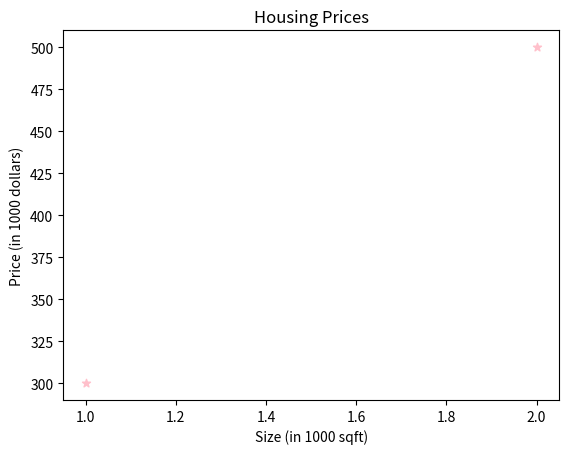

Write Python code to recreate this figure.
import numpy as np
import matplotlib.pyplot as plot
# plt.style.use('./deeplearning.mplstyle')

x_feature_values = [1.0, 2.0] # size in 1000 sqft
x_train = np.array(x_feature_values)

y_target_values = [300.0, 500.0] # price in 1000s of dollars
y_train = np.array(y_target_values)

plot.scatter(x_train, y_train, marker='*', c='pink')
plot.title('Housing Prices')
plot.ylabel('Price (in 1000 dollars)')
plot.xlabel('Size (in 1000 sqft)')
plot.show()